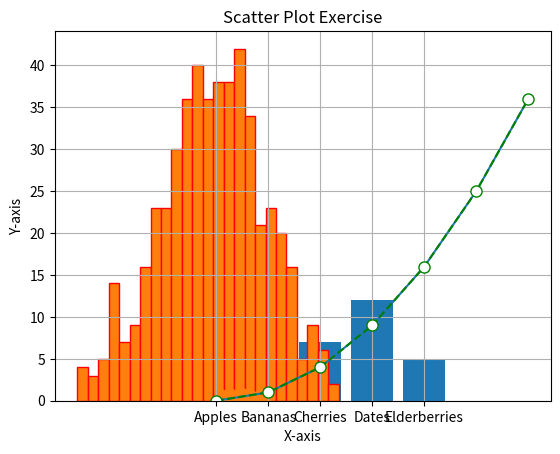
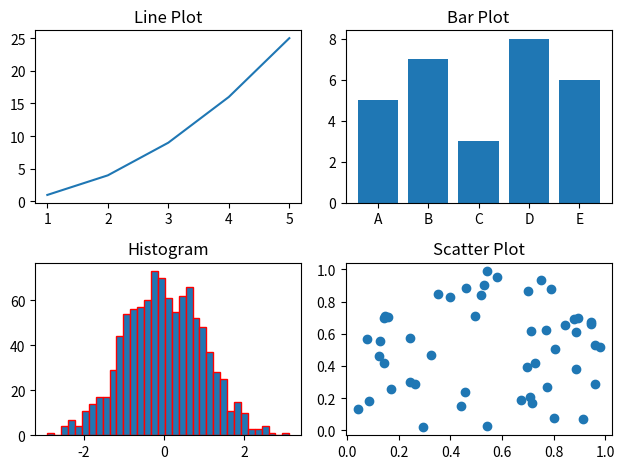
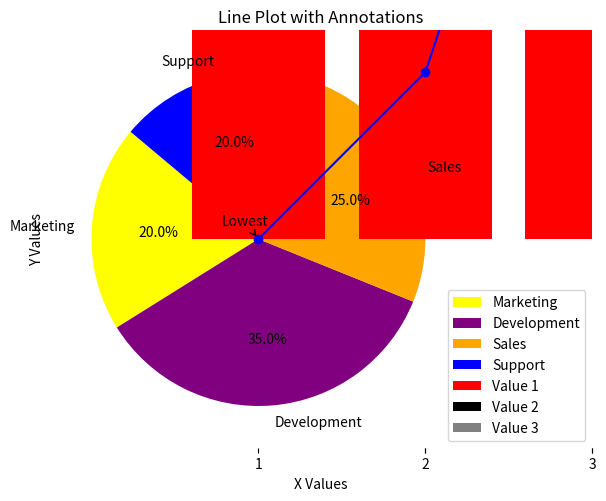

Write the Python code that produced these figures, in order.
# Vancouver February 13, 2025,
# MatplotLib
# Instructor: Derrick
# Student: Geraldine
import matplotlib.pyplot as plt
import numpy as np

# 1. Exercise 1: Basic Line Plot

# Data
x = [0, 1, 2, 3, 4, 5, 6]
y = [0, 1, 4, 9, 16, 25, 36]

# Plotting
plt.plot(x, y)

# Labels
plt.xlabel('x-axis')
plt.ylabel('y-axis')

# Title
plt.title('First Line Plot')

# Show
plt.show()

# Exercise 2: Customizing Plots

plt.plot(x, y, color='green', linestyle='--', marker='o', markersize=8, markerfacecolor='white')

# Labels
plt.xlabel('X-axis')
plt.ylabel('Y-axis')

#Title
plt.title('Customized Line Plot')

# Grid
plt.grid(True)

#show
plt.show()

# Exercise 3: Bar Plot

# Data
categories = ['Apples', 'Bananas', 'Cherries', 'Dates', 'Elderberries']
values = [10, 15, 7, 12, 5]

# Plotting
plt.bar(categories, values)

# Labels
plt.xlabel('Categories')
plt.ylabel('Values')

#Title
plt.title('Bar Plot Example')

#show
plt.show()

# Exercise 4: Histogram

# Data
data = np.random.normal(0, 1, 500)

# Plotting
plt.hist(data, bins=25, edgecolor='red')

# Labels
plt.xlabel('Value')
plt.ylabel('Frequency')

#Title
plt.title('Histogram Exercise')

#show
plt.show()

# Exercise 5: Scatter Plot

# Data

x = np.random.rand(50)
y = np.random.rand(50)

# Plotting
plt.scatter(x, y)

# Labels
plt.xlabel('X-axis')
plt.ylabel('Y-axis')

# title
plt.title('Scatter Plot Exercise')

# Show
plt.show()

# Exercise 6: Subplots

# Dataset

# Line Plot
x = [1, 2, 3, 4, 5]
y = [1, 4, 9, 16, 25]

# Bar Plot
categories = ['A', 'B', 'C', 'D', 'E']
values = [5, 7, 3, 8, 6]

# Histogram
data = np.random.randn(1000)

# Scatter Plot
x_scatter = np.random.rand(50)
y_scatter = np.random.rand(50)

# Plotting
fig, axs = plt.subplots(2, 2)

# Line Plot
axs[0, 0].plot(x, y)
axs[0, 0].set_title('Line Plot')

# Bar Plot
axs[0, 1].bar(categories, values)
axs[0, 1].set_title('Bar Plot')

# Histogram
axs[1, 0].hist(data, bins=35, edgecolor='red')
axs[1, 0].set_title('Histogram')

# Scatter Plot
axs[1, 1].scatter(x_scatter, y_scatter)
axs[1, 1].set_title('Scatter Plot')

plt.tight_layout()
plt.show()

# Exercise 7: Pie Chart

# Data

categories = ['Marketing', 'Development', 'Sales', 'Support']
values = [20, 35, 25, 20]

# Pie Chart
plt.figure(figsize=(7,7))
plt.pie(values, labels=categories, autopct='%1.1f%%', startangle=140, colors=['yellow', 'purple', 'orange', 'blue'])

# Title
plt.title('Departments')

# Legend
plt.legend(categories, loc="best")

# Show
plt.show()

# Exercise 8: Stacked Bar Plot

# Data

categories = ['Group 1', 'Group 2', 'Group 3']
value1 = [5, 7, 3]
value2 = [6, 8, 4]
value3 = [4, 3, 5]

x = np.arange(len(categories))

# Plotting
plt.bar(x, value1, label='Value 1', color='red')
plt.bar(x, value2, bottom=value1, label='Value 2', color='black')
plt.bar(x, value3, bottom=np.array(value1) + np.array(value2), label='Value 3', color='grey')

# Labels
plt.xlabel("Categories")
plt.ylabel("Values")
plt.title("Stacked Bar Chart")

# Add category names on x-axis
plt.xticks(x, categories)

# Legend
plt.legend()

# Show
plt.show()

# Exercise 9: Box Plot

# Data
dataset1 = np.random.normal(60, 10, 100)

dataset2 = np.random.normal(70, 15, 100)

dataset3 = np.random.normal(80, 5, 100)

# Plotting
plt.boxplot([dataset1, dataset2, dataset3], label=['Dataset 1', 'Dataset 2', 'Dataset 3'])

# Labels
plt.ylabel('Values')

# Title
plt.title('Box Plot each dataset')

# Show
plt.show()

# Exercise 10: Line Plot with Annotations

# Dataset
x = range(0, 20)
y = [value ** 2 for value in x]

# Plot
plt.plot(x, y, marker='o', linestyle='-', color='b')

# Highest and Lowest Points

plt.annotate('Lowest', (x[0], y[0]), textcoords='offset points', xytext=(-10,10), ha='center', arrowprops=dict(arrowstyle='->'))
plt.annotate('Highest', (x[1], y[-1]), textcoords='offset points', xytext=(-10,10), ha='center', arrowprops=dict(arrowstyle='->'))

# Labels
plt.xlabel("X Values")
plt.ylabel("Y Values")
plt.title("Line Plot with Annotations")

# show
plt.show()